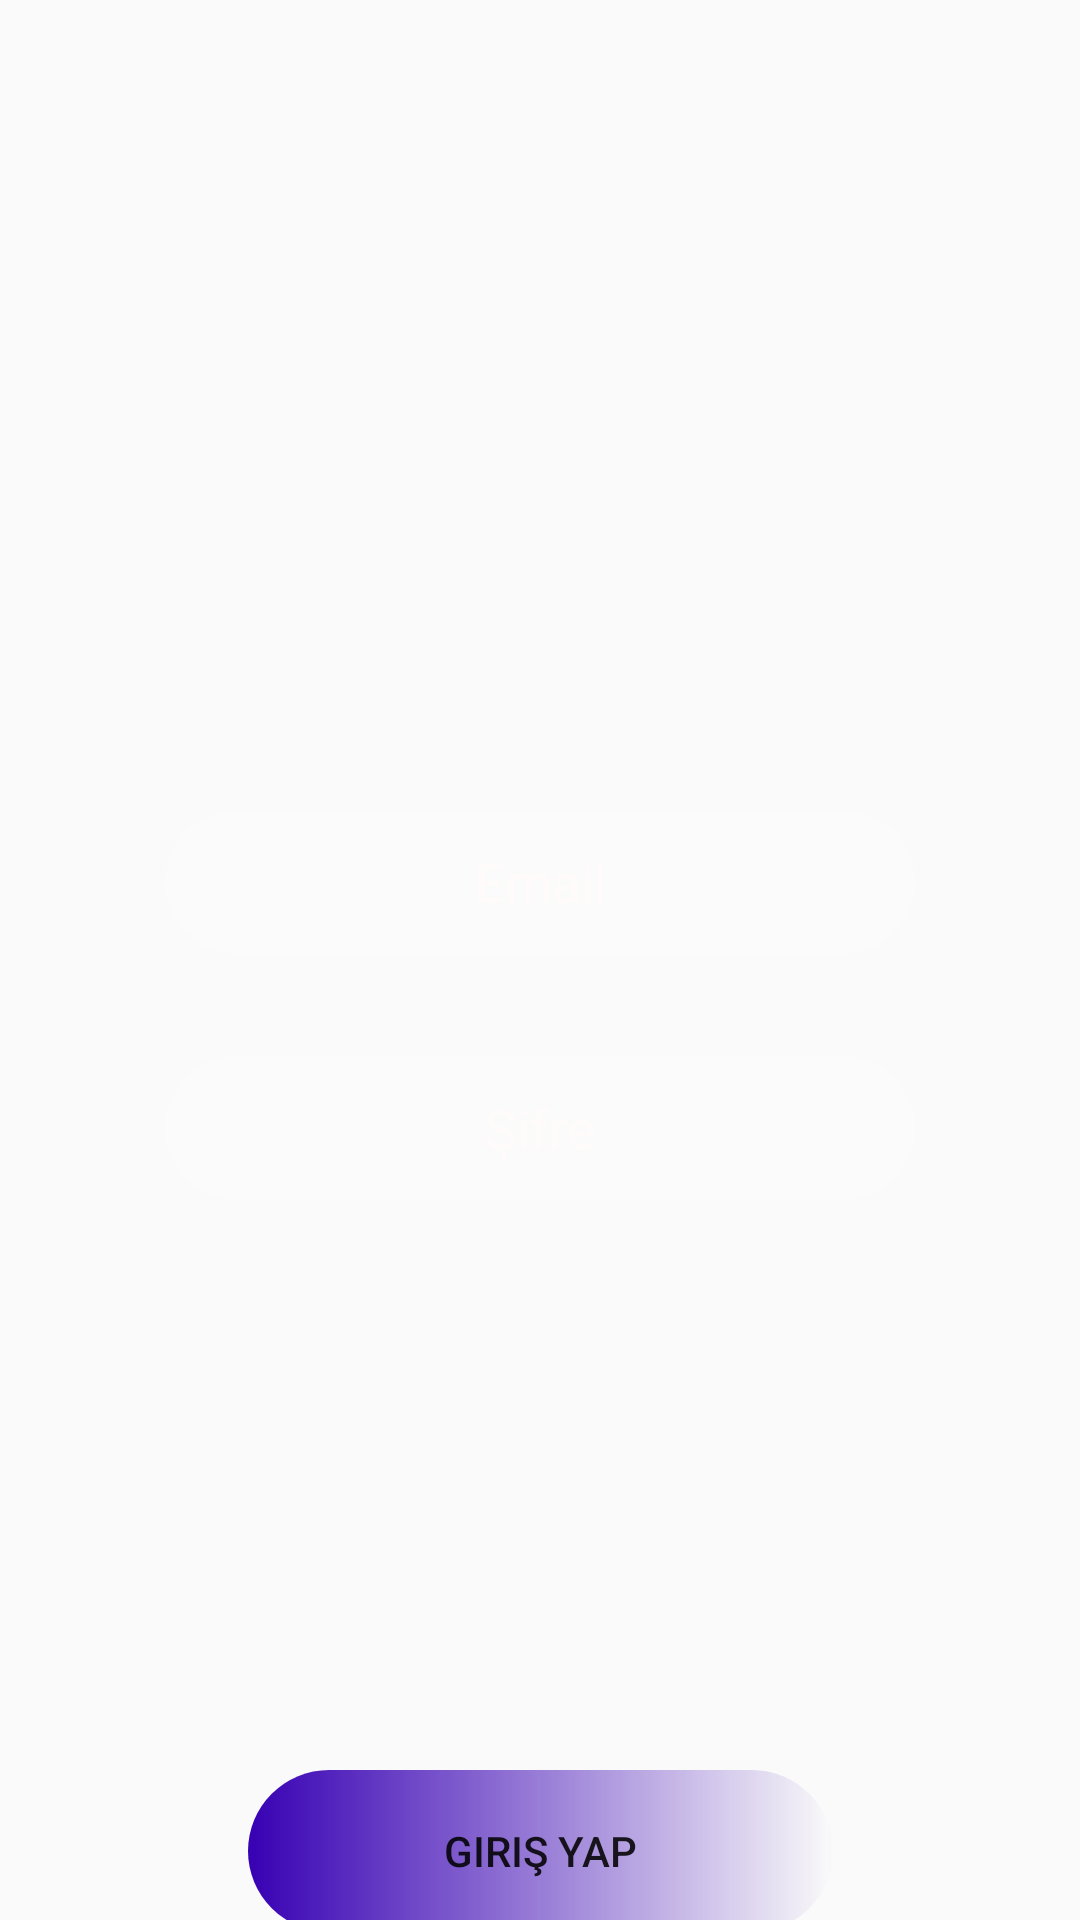

Here is an Android app screen rendered from its layout file. Give the layout XML and the strings, colors and styles it references.
<!-- AndroidManifest.xml: application theme Theme.GeziRotam -->
<!-- res/layout/activity_login.xml -->
<?xml version="1.0" encoding="utf-8"?>
<androidx.constraintlayout.widget.ConstraintLayout xmlns:android="http://schemas.android.com/apk/res/android"
    xmlns:app="http://schemas.android.com/apk/res-auto"
    xmlns:tools="http://schemas.android.com/tools"
    android:layout_width="match_parent"
    android:layout_height="match_parent"
    android:textAlignment="center"
    tools:context=".LoginActivity">

    <LinearLayout
        android:id="@+id/linearLayout"
        android:layout_width="0dp"
        android:layout_height="0dp"
        android:background="@drawable/ahahaha"
        android:orientation="vertical"
        app:layout_constraintBottom_toBottomOf="parent"
        app:layout_constraintEnd_toEndOf="parent"
        app:layout_constraintHorizontal_bias="0.0"
        app:layout_constraintStart_toStartOf="parent"
        app:layout_constraintTop_toTopOf="parent"
        app:layout_constraintVertical_bias="1.0">

        <ImageView
            android:id="@+id/imageView"
            android:layout_width="match_parent"
            android:layout_height="wrap_content"
            app:srcCompat="@drawable/logo" />

    </LinearLayout>

    <EditText
        android:id="@+id/et_Mail"
        android:layout_width="250dp"
        android:layout_height="48dp"
        android:layout_marginTop="270dp"
        android:background="@drawable/btn"
        android:ems="10"
        android:gravity="center"
        android:hint="Email"
        android:inputType="textEmailAddress"
        android:textColorHint="#FFFBFB"
        app:layout_constraintEnd_toEndOf="parent"
        app:layout_constraintStart_toStartOf="parent"
        app:layout_constraintTop_toTopOf="parent" />

    <Button
        android:id="@+id/btn_Giris"
        android:layout_width="195dp"
        android:layout_height="54dp"
        android:layout_marginTop="190dp"
        android:background="@drawable/btn_color"
        android:onClick="signin"
        android:text="Giriş Yap"
        app:layout_constraintEnd_toEndOf="@+id/et_Sifre"
        app:layout_constraintStart_toStartOf="@+id/et_Sifre"
        app:layout_constraintTop_toBottomOf="@+id/et_Sifre" />

    <Button
        android:id="@+id/btn_Giris2"
        android:layout_width="195dp"
        android:layout_height="54dp"
        android:layout_marginTop="270dp"
        android:background="@drawable/btn_color"
        android:onClick="signingoogle"
        android:text="Google ile Giriş Yap"
        app:layout_constraintEnd_toEndOf="@+id/et_Sifre"
        app:layout_constraintStart_toStartOf="@+id/et_Sifre"
        app:layout_constraintTop_toBottomOf="@+id/et_Sifre" />

    <EditText
        android:id="@+id/et_Sifre"
        android:layout_width="250dp"
        android:layout_height="48dp"
        android:layout_marginTop="34dp"
        android:background="@drawable/btn"
        android:ems="10"
        android:gravity="center"
        android:hint="Şifre"
        android:inputType="textPassword"
        android:shadowColor="#EAE0E0"
        android:textColorHint="#FFFBFB"
        app:layout_constraintStart_toStartOf="@+id/et_Mail"
        app:layout_constraintTop_toBottomOf="@+id/et_Mail" />

    <ProgressBar
        android:id="@+id/progress_Login"
        style="?android:attr/progressBarStyle"
        android:layout_width="wrap_content"
        android:layout_height="wrap_content"
        android:visibility="invisible"
        app:layout_constraintBottom_toTopOf="@+id/et_Mail"
        app:layout_constraintEnd_toEndOf="parent"
        app:layout_constraintStart_toStartOf="parent" />




</androidx.constraintlayout.widget.ConstraintLayout>
<!-- resources referenced by this layout -->
<resources>
  <!-- drawable btn (drawable-v24) -->
  <?xml version="1.0" encoding="utf-8"?>
  <shape xmlns:android="http://schemas.android.com/apk/res/android">
  <solid android:color="#3fff" />
      <corners android:radius="50dp" />
  </shape>
  <!-- drawable btn_color (drawable-v24) -->
  <?xml version="1.0" encoding="utf-8"?>
  <shape xmlns:android="http://schemas.android.com/apk/res/android" >
  <gradient android:startColor="@color/design_default_color_primary_dark"  />
  <corners android:radius="50dp" />
  </shape>
  <style name="Theme.GeziRotam" parent="Theme.MaterialComponents.DayNight.NoActionBar.Bridge">
          
          <item name="colorPrimary">@color/purple_500</item>
          <item name="colorPrimaryVariant">@color/purple_700</item>
          <item name="colorOnPrimary">@color/white</item>
          
          <item name="colorSecondary">@color/teal_200</item>
          <item name="colorSecondaryVariant">@color/teal_700</item>
          <item name="colorOnSecondary">@color/black</item>
          
          <item name="android:statusBarColor" tools:targetApi="l">?attr/colorPrimaryVariant</item>
          
      </style>
  <!-- not gathered from this repository: default colours our renderer supplied (Android Studio template values) -->
  <color name="purple_500">#FF6200EE</color>
  <color name="purple_700">#FF3700B3</color>
  <color name="teal_200">#FF03DAC5</color>
  <color name="teal_700">#FF018786</color>
  <color name="black">#FF000000</color>
  <color name="white">#FFFFFFFF</color>
</resources>
